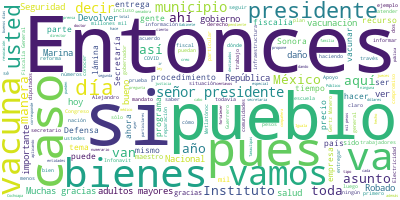

Source data for this figure (header and first rows):
Participante, Texto, Sentimiento, Palabras, Dia, Mes, Anio
PRESIDENTE ANDRES MANUEL LOPEZ OBRADOR, Buenos días., 0.0, 2, 24, 02, 2021
PRESIDENTE ANDRES MANUEL LOPEZ OBRADOR, Pues el día de hoy vamos a informar, com…, 0.0, 51, 24, 02, 2021
PRESIDENTE ANDRES MANUEL LOPEZ OBRADOR, Se daba la noticia de que se confiscaban…, 0.0, 36, 24, 02, 2021
PRESIDENTE ANDRES MANUEL LOPEZ OBRADOR, Nosotros hemos tomado la decisión de tra…, 0.0, 39, 24, 02, 2021
PRESIDENTE ANDRES MANUEL LOPEZ OBRADOR, Y el día de hoy vamos a informar lo que …, 0.0, 50, 24, 02, 2021
PRESIDENTE ANDRES MANUEL LOPEZ OBRADOR, Para esto, es importante conocer que tod…, 0.0, 44, 24, 02, 2021
PRESIDENTE ANDRES MANUEL LOPEZ OBRADOR, Y por eso está aquí con nosotros, y nos …, 0.0, 79, 24, 02, 2021
PRESIDENTE ANDRES MANUEL LOPEZ OBRADOR, Vamos a informar y lo va a hacer la secr…, 0.0, 31, 24, 02, 2021
ROSA ICELA RODRIGUEZ VELAZQUEZ, Gracias. Muy buenos días a todas y todos…, 0.0, 8, 24, 02, 2021
ROSA ICELA RODRIGUEZ VELAZQUEZ, Muchas gracias, señor presidente. Con su…, 0.0, 87, 24, 02, 2021
ROSA ICELA RODRIGUEZ VELAZQUEZ, Informarle, esta mañana, señor president…, 0.0, 57, 24, 02, 2021
ROSA ICELA RODRIGUEZ VELAZQUEZ, Hace 22 días nos dio esa instrucción de …, 0.0, 36, 24, 02, 2021
ROSA ICELA RODRIGUEZ VELAZQUEZ, Hacer de su conocimiento a usted, señor …, 0.0, 66, 24, 02, 2021
ROSA ICELA RODRIGUEZ VELAZQUEZ, Uno de los objetivos de esta estrategia …, 0.0, 67, 24, 02, 2021
ROSA ICELA RODRIGUEZ VELAZQUEZ, Quiero agradecer, antes de continuar, po…, 0.0, 109, 24, 02, 2021
ROSA ICELA RODRIGUEZ VELAZQUEZ, Señor presidente:, 0.0, 2, 24, 02, 2021
ROSA ICELA RODRIGUEZ VELAZQUEZ, La mesa de trabajo del Gabinete de Segur…, 0.0, 104, 24, 02, 2021
ROSA ICELA RODRIGUEZ VELAZQUEZ, Por parte de la Secretaría de Marina, en…, 0.0, 46, 24, 02, 2021
ROSA ICELA RODRIGUEZ VELAZQUEZ, En la siguiente lámina está la comparati…, 0.0, 93, 24, 02, 2021
ROSA ICELA RODRIGUEZ VELAZQUEZ, A continuación, hay algunas láminas en d…, 0.0, 33, 24, 02, 2021
ROSA ICELA RODRIGUEZ VELAZQUEZ, Estos son algunos en esta lámina: en el …, 0.0, 31, 24, 02, 2021
ROSA ICELA RODRIGUEZ VELAZQUEZ, La siguiente lámina. De todo este trabaj…, 0.0, 89, 24, 02, 2021
ROSA ICELA RODRIGUEZ VELAZQUEZ, Una vez que sea presentado y en su caso …, 0.0, 77, 24, 02, 2021
ROSA ICELA RODRIGUEZ VELAZQUEZ, Solamente dos láminas más. Uno es la pro…, 0.0, 42, 24, 02, 2021
ROSA ICELA RODRIGUEZ VELAZQUEZ, Y aquí viene el cuadro, enseguida, en la…, 0.0, 65, 24, 02, 2021
ROSA ICELA RODRIGUEZ VELAZQUEZ, Finalmente, decir que el Indep, el Insti…, 0.0, 34, 24, 02, 2021
ROSA ICELA RODRIGUEZ VELAZQUEZ, En moneda nacional, 228 millones 160 mil…, 0.0, 44, 24, 02, 2021
ROSA ICELA RODRIGUEZ VELAZQUEZ, En resumen, a la fecha hay un total disp…, 0.0, 21, 24, 02, 2021
ROSA ICELA RODRIGUEZ VELAZQUEZ, Este es a grandes rasgos, señor, el info…, 0.0, 37, 24, 02, 2021
ALEJANDRO GERTZ MANERO, Muy buenos días., 0.0, 3, 24, 02, 2021
ALEJANDRO GERTZ MANERO, Primero, me gustaría, si ustedes me lo p…, 0.0, 48, 24, 02, 2021
ALEJANDRO GERTZ MANERO, Miren, en materia de justicia hay dos sa…, 0.0, 24, 24, 02, 2021
ALEJANDRO GERTZ MANERO, Uno de los propósitos más claros de este…, 0.0, 54, 24, 02, 2021
ALEJANDRO GERTZ MANERO, Entonces, hay que ver esto muy claro, no…, 0.0, 32, 24, 02, 2021
ALEJANDRO GERTZ MANERO, Todos estos bienes, todo este numerario …, 0.0, 61, 24, 02, 2021
ALEJANDRO GERTZ MANERO, ¿Qué es lo que ocurre?, 0.0, 5, 24, 02, 2021
ALEJANDRO GERTZ MANERO, Tanto la Marina, el Ejército, como la po…, 0.0, 52, 24, 02, 2021
ALEJANDRO GERTZ MANERO, Entonces, esa recuperación del daño tien…, 0.0, 80, 24, 02, 2021
ALEJANDRO GERTZ MANERO, Y de esa manera es como se ha hecho esta…, 0.0, 60, 24, 02, 2021
ALEJANDRO GERTZ MANERO, Y de esa manera, esos bienes, como lo ex…, 0.0, 56, 24, 02, 2021
ALEJANDRO GERTZ MANERO, Yo espero que con esta explicación quede…, 0.0, 112, 24, 02, 2021
ALEJANDRO GERTZ MANERO, Entonces, estas cantidades que ustedes v…, 0.0, 38, 24, 02, 2021
ALEJANDRO GERTZ MANERO, Yo espero que con esto, señor presidente…, 0.0, 42, 24, 02, 2021
ALEJANDRO GERTZ MANERO, Muchas gracias por su atención., 0.0, 5, 24, 02, 2021
ROSA ICELA RODRIGUEZ VELAZQUEZ, Sí, muchas gracias. Así como usted lo di…, 0.0, 48, 24, 02, 2021
ROSA ICELA RODRIGUEZ VELAZQUEZ, Ahora le pedimos la transmisión de un vi…, 0.0, 12, 24, 02, 2021
LONGINO J. HERNANDEZ, En comparación con el gobierno anterior,…, 0.0, 44, 24, 02, 2021
PREGUNTA, El Instituto para Devolver al Pueblo lo …, 0.0, 26, 24, 02, 2021
PREGUNTA, Municipio de Guelatao, Oaxaca. Apoyo par…, 0.0, 17, 24, 02, 2021
PREGUNTA, Municipio de Atarjea, Guanajuato. Fortal…, 0.0, 16, 24, 02, 2021
PREGUNTA, Municipio de Ayutla de los Libres, Guerr…, 0.0, 19, 24, 02, 2021
PREGUNTA, Gran Sorteo Especial 235. Se garantizó e…, 0.0, 37, 24, 02, 2021
PREGUNTA, Condecoración ‘Miguel Hidalgo’. Otorgami…, 0.0, 29, 24, 02, 2021
PREGUNTA, Instrumentos musicales para pueblos indí…, 0.0, 19, 24, 02, 2021
PREGUNTA, Apoyos en proceso de entrega. Apoyo para…, 0.0, 27, 24, 02, 2021
PREGUNTA, Modernización y aseguramiento del servic…, 0.0, 20, 24, 02, 2021
PREGUNTA, Apoyos financieros para atender necesida…, 0.0, 12, 24, 02, 2021
PREGUNTA, Municipio de Bavispe, Sonora, con el obj…, 0.0, 13, 24, 02, 2021
PREGUNTA, Municipio de Cuajinicuilapa, Guerrero, c…, 0.0, 14, 24, 02, 2021
PREGUNTA, Municipio de Temozón, Yucatán, con el ob…, 0.0, 20, 24, 02, 2021
... 170 more rows
